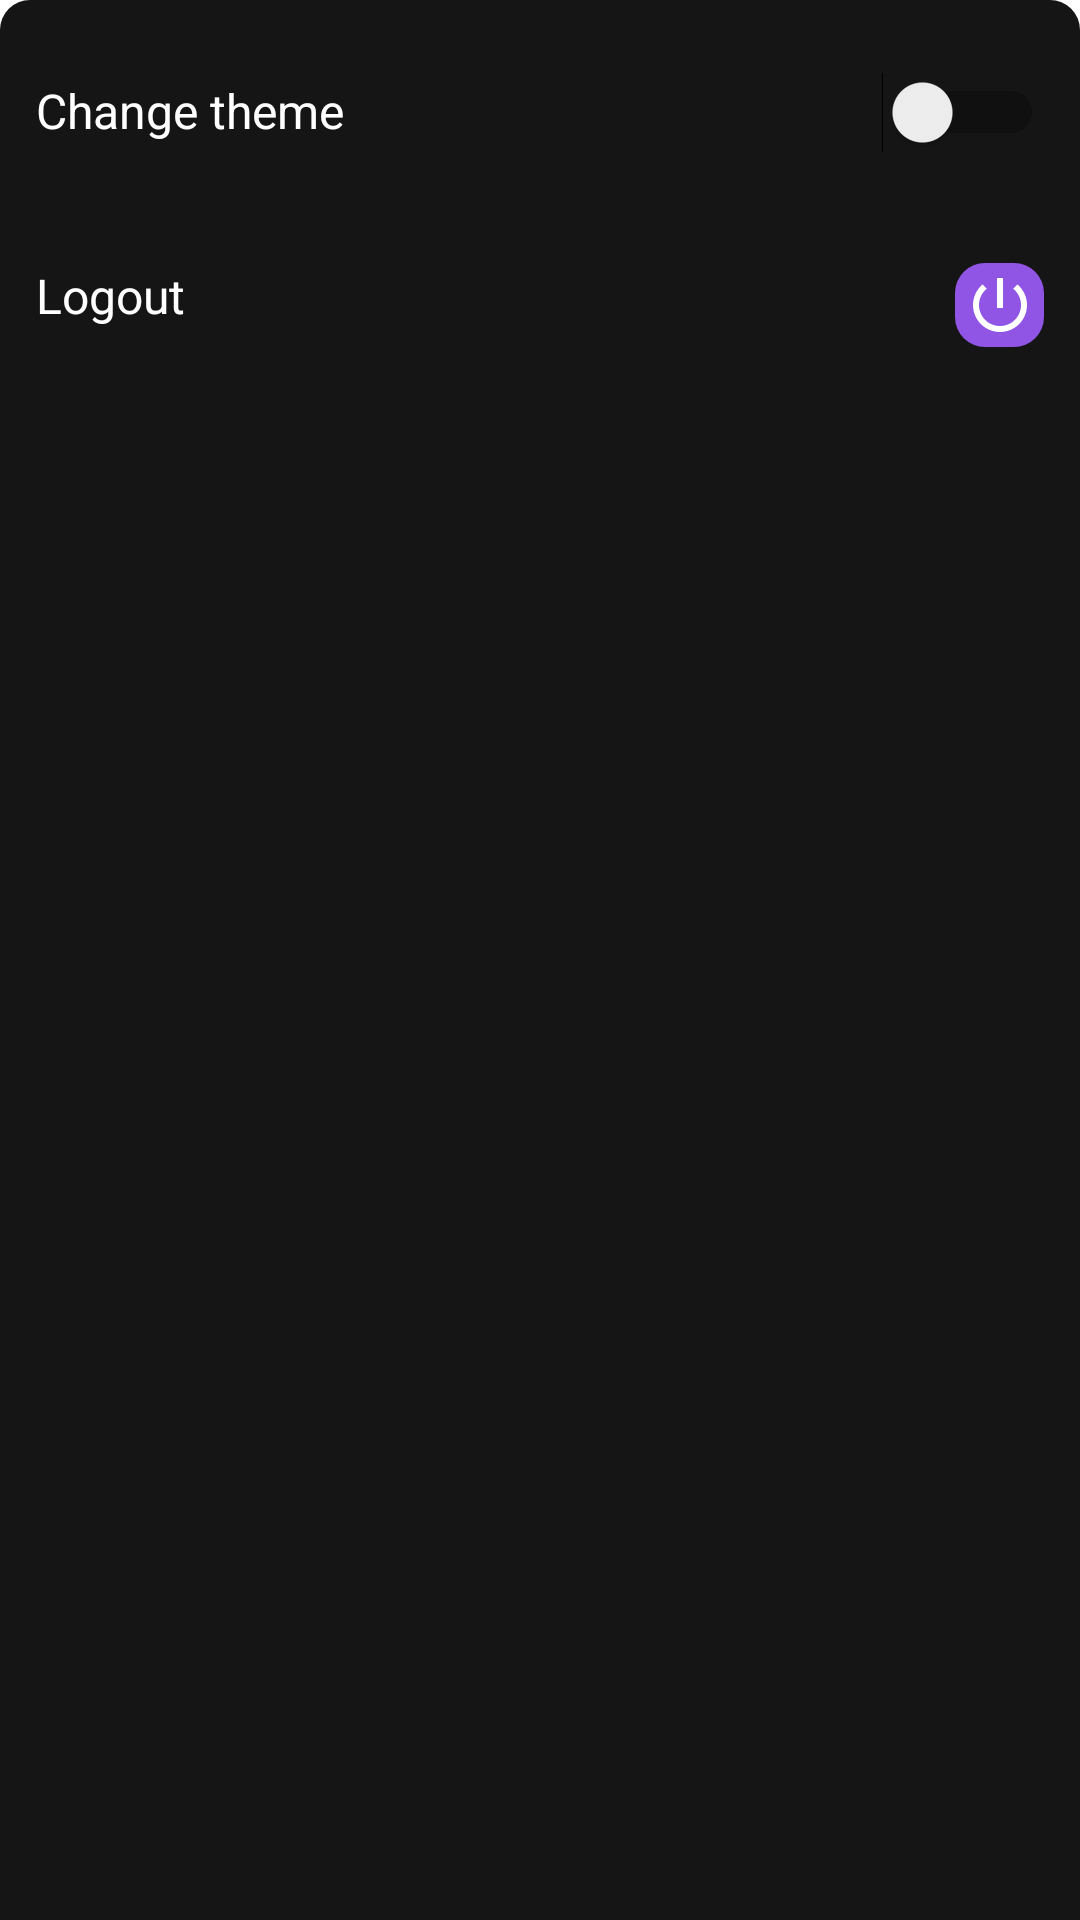

Reconstruct the res/layout file that produces this screen, plus the resources it refers to.
<!-- AndroidManifest.xml: application theme AppTheme -->
<!-- res/layout/fragment_bottom_sheet.xml -->
<?xml version="1.0" encoding="utf-8"?>
<RelativeLayout xmlns:android="http://schemas.android.com/apk/res/android"
    xmlns:app="http://schemas.android.com/apk/res-auto"
    xmlns:tools="http://schemas.android.com/tools"
    android:layout_width="match_parent"
    android:layout_height="match_parent"
    android:background="@drawable/shape_round_corner_bottom_sheet"
    android:orientation="vertical">


    <LinearLayout
        android:id="@+id/bottomSheetNestedScrollView"
        android:layout_width="match_parent"
        android:layout_height="180dp"
        android:layout_margin="@dimen/global_margin2X"
        android:orientation="vertical">

        <LinearLayout
            android:layout_width="match_parent"
            android:layout_height="wrap_content"
            android:layout_marginTop="@dimen/global_margin5X"
            android:orientation="horizontal">

            <TextView
                android:layout_width="0dp"
                android:layout_height="wrap_content"
                android:layout_margin="@dimen/global_margin2X"
                android:layout_weight="5"
                style="@style/TextViewGlobal"
                android:text="Change theme"
                android:textColor="@color/white"
                android:textSize="16sp"
                />

            <Switch
                android:id="@+id/switchTheme"
                android:layout_width="0dp"
                android:layout_height="wrap_content"
                android:layout_margin="@dimen/global_margin2X"
                android:layout_weight="1"
                tools:ignore="UseSwitchCompatOrMaterialXml" />
        </LinearLayout>

        <View
            android:layout_width="match_parent"
            android:layout_height="0.5dp"
            android:layout_gravity="center"
            android:background="@color/gray"
            android:layout_marginTop="@dimen/global_margin5X"
            />

        <LinearLayout
            android:layout_width="match_parent"
            android:layout_height="wrap_content"
            android:layout_marginTop="@dimen/global_margin5X"
            android:orientation="horizontal">

            <TextView
                android:layout_width="0dp"
                android:layout_height="wrap_content"
                android:layout_margin="@dimen/global_margin2X"
                android:layout_weight="10"
                android:text="Logout"
                style="@style/TextViewGlobal"
                android:textColor="@color/white"
                android:textSize="16sp"
                />

            <androidx.appcompat.widget.AppCompatImageView
                android:id="@+id/imgLogout"
                android:layout_width="0dp"
                android:background="@drawable/bg_button_login"
                android:layout_height="wrap_content"
                android:layout_margin="@dimen/global_margin2X"
                android:layout_weight="1"
                android:backgroundTint="@color/colorPrimaryLight2X"
                android:padding="@dimen/global_padding"
                app:srcCompat="@drawable/ic_logout"
                app:tint="@color/white" />
        </LinearLayout>

    </LinearLayout>


</RelativeLayout>
<!-- resources referenced by this layout -->
<resources>
  <color name="colorPrimaryLight2X">#9055E4</color>
  <color name="white">#fff</color>
  <dimen name="global_margin2X">6dp</dimen>
  <dimen name="global_margin5X">12dp</dimen>
  <dimen name="global_padding">2dp</dimen>
  <!-- drawable bg_button_login (drawable) -->
  <?xml version="1.0" encoding="utf-8"?>
  <shape xmlns:android="http://schemas.android.com/apk/res/android"
      android:shape="rectangle">
  
      <corners android:radius="10dp" />
      <solid android:color="#fff" />
  
  
  </shape>
  <!-- drawable ic_logout (drawable) -->
  <vector android:autoMirrored="true" android:height="24dp"
      android:tint="?attr/colorControlNormal" android:viewportHeight="24"
      android:viewportWidth="24" android:width="24dp" xmlns:android="http://schemas.android.com/apk/res/android">
      <path android:fillColor="@android:color/white" android:pathData="M13,3h-2v10h2L13,3zM17.83,5.17l-1.42,1.42C17.99,7.86 19,9.81 19,12c0,3.87 -3.13,7 -7,7s-7,-3.13 -7,-7c0,-2.19 1.01,-4.14 2.58,-5.42L6.17,5.17C4.23,6.82 3,9.26 3,12c0,4.97 4.03,9 9,9s9,-4.03 9,-9c0,-2.74 -1.23,-5.18 -3.17,-6.83z"/>
  </vector>
  <!-- drawable shape_round_corner_bottom_sheet (drawable) -->
  <?xml version="1.0" encoding="UTF-8"?>
  <shape xmlns:android="http://schemas.android.com/apk/res/android">
      <solid android:color="@color/blackLight" />
  
      <corners
          android:topLeftRadius="10dp"
          android:topRightRadius="10dp" />
  
  </shape>
  <style name="TextViewGlobal" parent="android:Widget.TextView">
          <item name="fontFamily">@font/font</item>
          <item name="android:textColor">@color/white</item>
  
      </style>
  <style name="AppTheme" parent="Theme.MaterialComponents.Light.NoActionBar">
          
          <item name="colorPrimary">@color/colorPrimary</item>
          <item name="colorPrimaryDark">@color/colorPrimaryDark</item>
          <item name="colorAccent">@color/colorAccent</item>
      </style>
  <color name="blackLight">#151515</color>
  <color name="colorPrimary">#6200EE</color>
  <color name="colorPrimaryDark">#3700B3</color>
  <color name="colorAccent">#03DAC5</color>
</resources>
